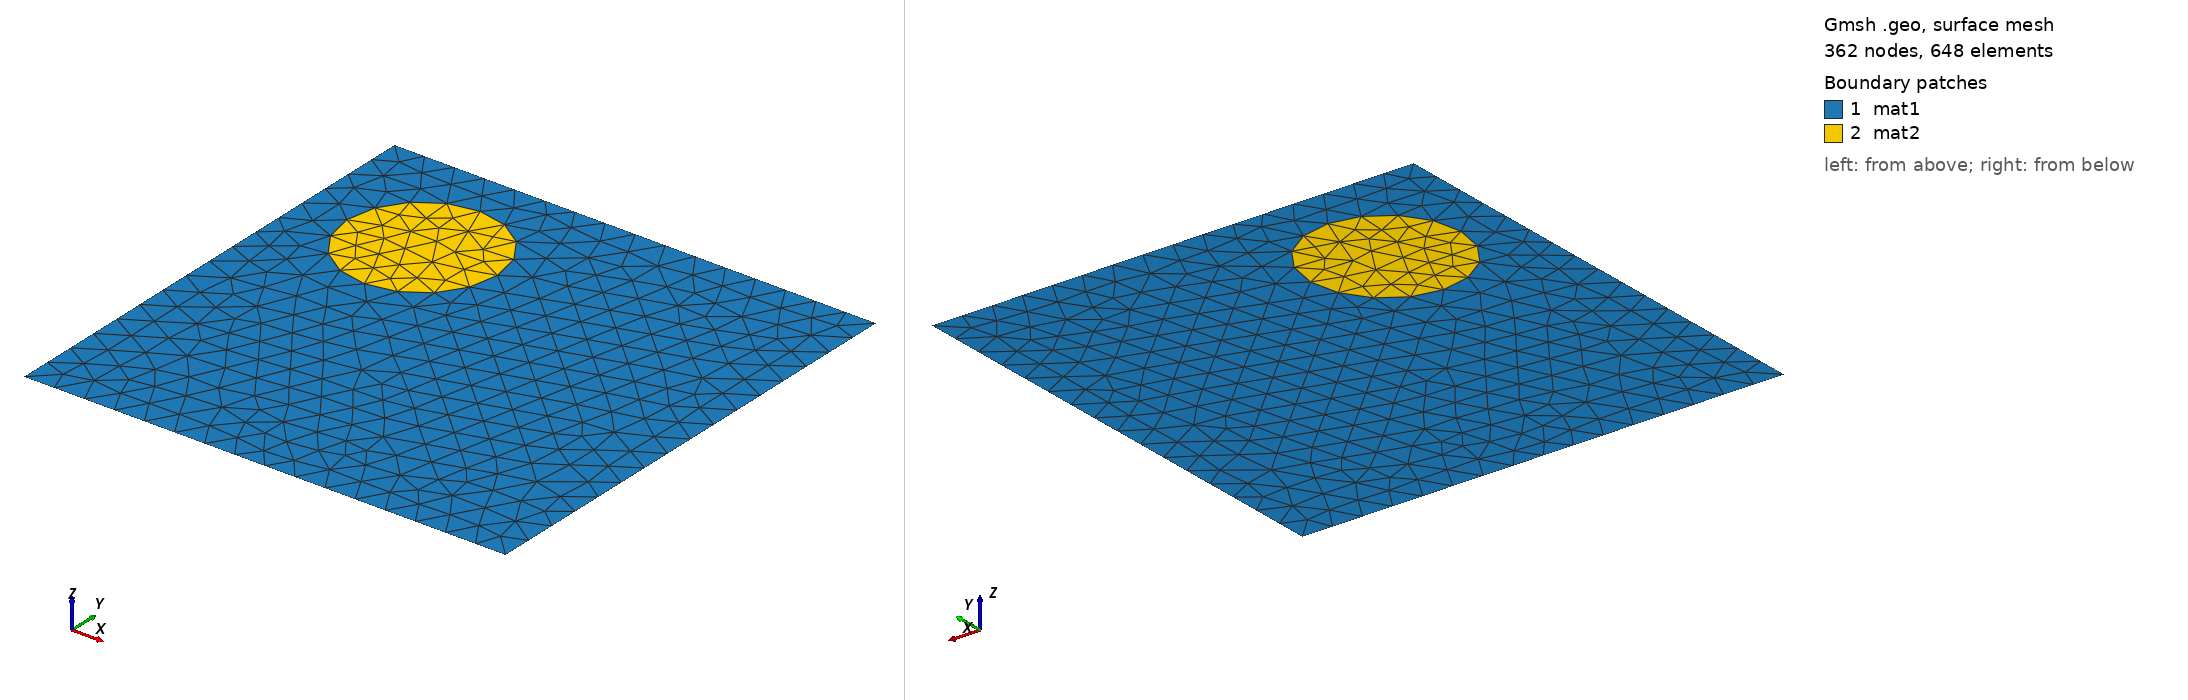

Gmsh geometry script, surface-meshed: 362 nodes, 648 surface elements. Boundary patches (legend numbers): 1 mat1, 2 mat2. Left view from above one corner, right view from below the opposite corner. Legend entries are the model's physical surfaces. The drawing asked Gmsh for element sizes between 1% and 20% of the model's largest extent; the script's own settings can give other sizes.

=== HeterogeneousPeriodicSquare.geo (drawn) ===
// Gmsh project created on Fri May 13 15:55:57 2011
lc = 200;

Point(1) = {1600, -1600, 0, lc};
Point(2) = {-1600, -1600, 0, lc};
Point(3) = {-1600, 1600, 0, lc};
Point(4) = {1600, 1600, 0, lc};
Point(5) = {-1300, 800, 0, lc};
Point(6) = {-800, 800, 0, lc};
Point(7) = {-300, 800, 0, lc};
Point(8) = {800, 0, 0, lc};
Point(9) = {-800, 0, 0, lc};
Point(10) = {-800, 250, 0, lc};
Point(11) = {-800, -250, 0, lc};

Line(1) = {3, 4};
Line(2) = {4, 1};
Line(3) = {1, 2};
Line(4) = {2, 3};

Circle(5) = {5, 6, 7};
Circle(6) = {7, 6, 5};

Line Loop(9) = {1, 2, 3, 4, -5, -6};
Plane Surface(9) = {9};

Line Loop(10) = {5, 6};
Plane Surface(10) = {10};

// periodic boundary conditions - slave on left, master on right
Periodic Line {3} = {-1};
Periodic Line {4} = {-2};

Physical Point("PointSource") = {8};
Physical Point("PointReceiver") = {9, 10, 11};
Physical Line("plus_x") = {2};
Physical Line("minus_x") = {4};
Physical Surface("mat1") = {9};
Physical Surface("mat2") = {10};
